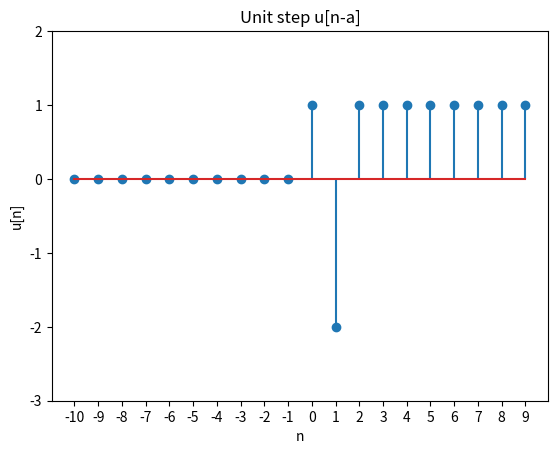

Here is the Python script that generated this plot:
# importar libreriras
import numpy as np
import matplotlib.pyplot as plt
# generar funcion escalon u[n-a]
def unit_step(a, n): #definimos una funcion cuyos parametros son a y n
    unit =[] #genera una lista vacia
    for sample in n: #el sample, que es ? una variable ? empieza en cero?
        if sample<a:
            unit.append(0) #si es menor a "a" pone ceros
        else:
            unit.append(1) #si es mayor o igual a "a" pone unos
    return(unit) # devuelve el valor de la lista

def unit_impulse(a, n): #genero una funcion que depende de los parametros a y n
    delta =[]
    for sample in n:
        if sample == a: # solo si es igual a "a" pone un uno
            delta.append(1)
        else:
            delta.append(0)
             
    return delta #devuelve el valor de la funcion
a = 0
UL = 10
LL = -10
n = np.arange(LL, UL, 1)
escalon = unit_step(a, n)
a = 1
infi = unit_impulse(a,n) # tenemos una lista con un 1 en a
b = [n * 3 for n in infi] #escalamos la lista por 3
diferencia = [e1 - e2 for e1, e2 in zip(escalon,b)]
plt.stem(n, diferencia)
plt.xlabel('n')
plt.xticks(np.arange(LL, UL, 1))
plt.yticks(np.arange(-3, 3, 1))
plt.ylabel('u[n]')
plt.title('Unit step u[n-a]')
plt.savefig('diferencia.png')
